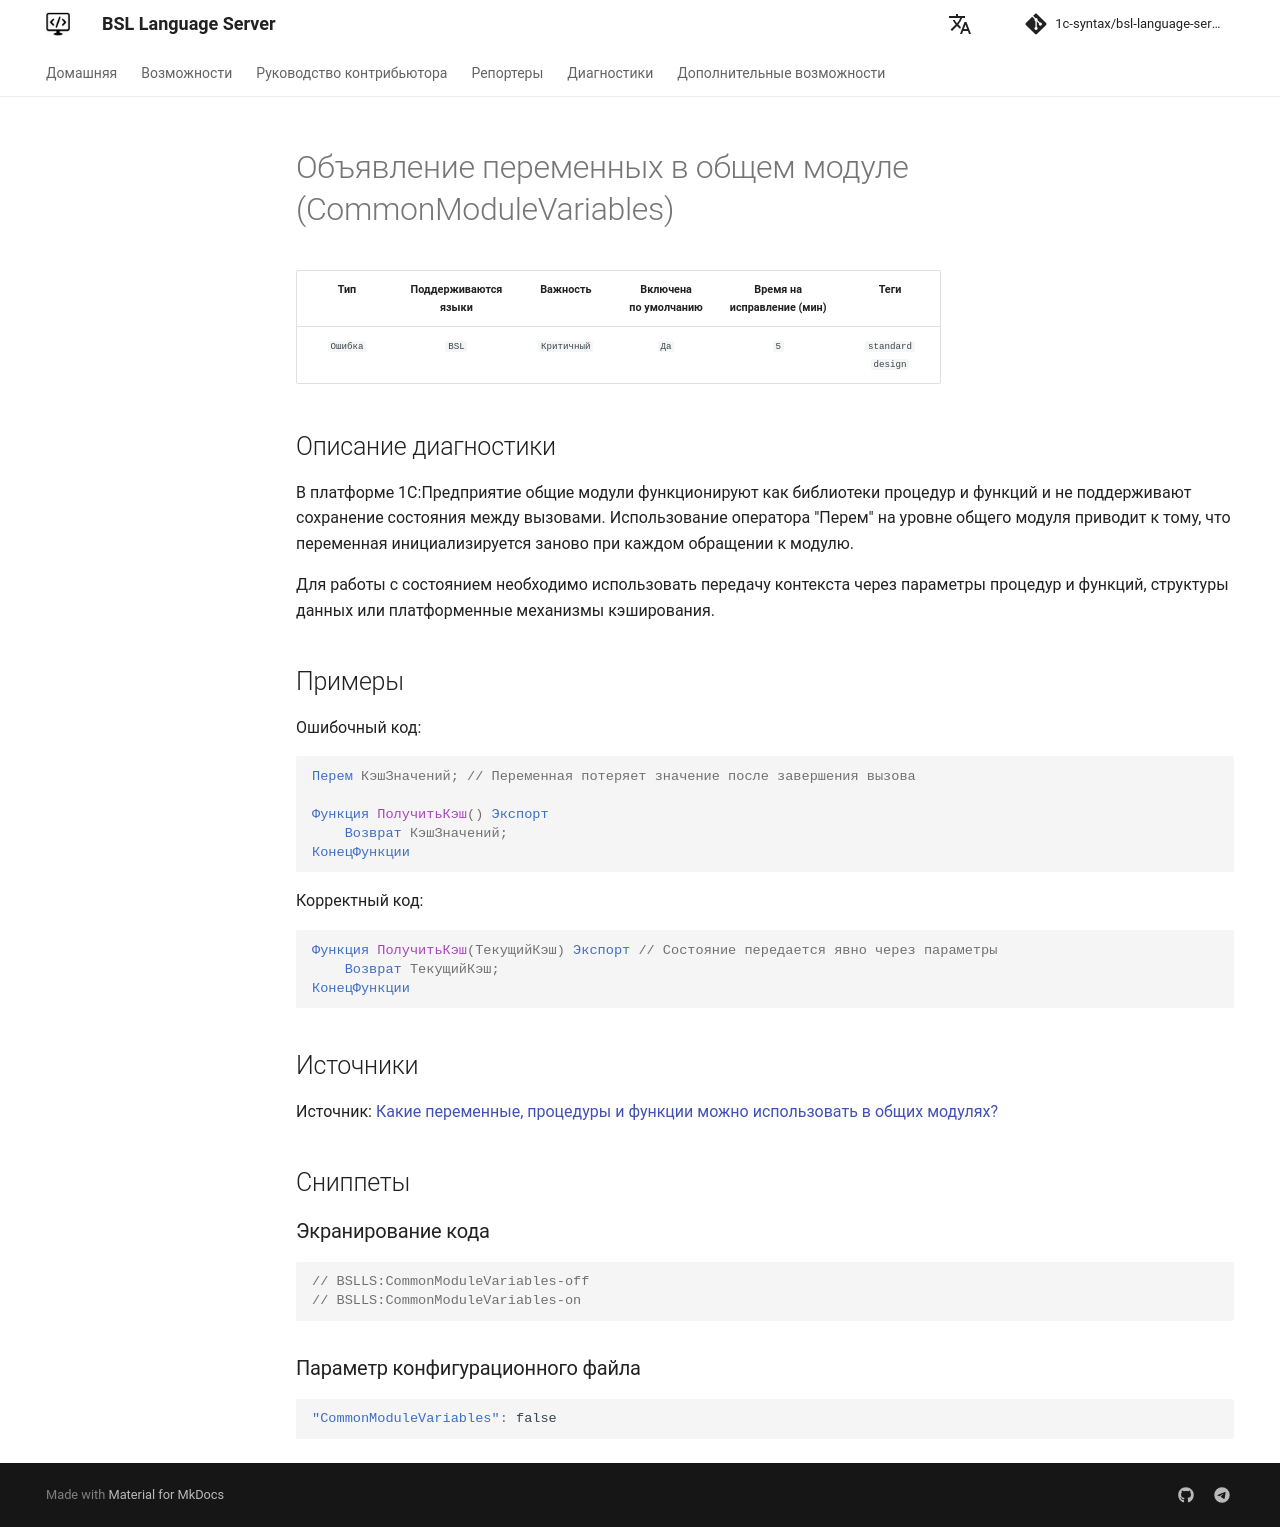

repository: 1c-syntax/bsl-language-server · page: diagnostics/CommonModuleVariables/index.html · generator: mkdocs

# Объявление переменных в общем модуле (CommonModuleVariables)

<!-- Блоки выше заполняются автоматически, не трогать -->
## Описание диагностики
<!-- Описание диагностики заполняется вручную. Необходимо понятным языком описать смысл и схему работу -->
В платформе 1С:Предприятие общие модули функционируют как библиотеки процедур и функций и не поддерживают сохранение состояния между вызовами. Использование оператора "Перем" на уровне общего модуля приводит к тому, что переменная инициализируется заново при каждом обращении к модулю.

Для работы с состоянием необходимо использовать передачу контекста через параметры процедур и функций, структуры данных или платформенные механизмы кэширования.
## Примеры
<!-- В данном разделе приводятся примеры, на которые диагностика срабатывает, а также можно привести пример, как можно исправить ситуацию -->

Ошибочный код:
```bsl
Перем КэшЗначений; // Переменная потеряет значение после завершения вызова

Функция ПолучитьКэш() Экспорт
    Возврат КэшЗначений;
КонецФункции
```
Корректный код:
```bsl
Функция ПолучитьКэш(ТекущийКэш) Экспорт // Состояние передается явно через параметры
    Возврат ТекущийКэш;
КонецФункции
```


## Источники
<!-- Необходимо указывать ссылки на все источники, из которых почерпнута информация для создания диагностики -->
Источник: [Какие переменные, процедуры и функции можно использовать в общих модулях?](https://its.1c.ru/db/metod8dev/content/2392/hdoc)
<!-- Примеры источников
* Источник: [Стандарт: Тексты модулей](https://its.1c.ru/db/v8std#content:456:hdoc)
* Полезная информация: [Отказ от использования модальных окон](https://its.1c.ru/db/metod8dev#content:5272:hdoc)
* Источник: [Cognitive complexity, ver. 1.4](https://www.sonarsource.com/docs/CognitiveComplexity.pdf) -->
